Dataset: data (GitHub, FinOrr/auto-fluidics). Classes: co flow, dripping, jetting, no flow.

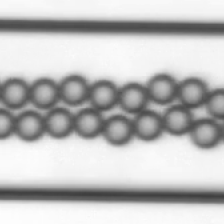
Label: dripping

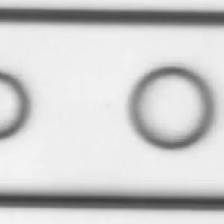
Label: co flow

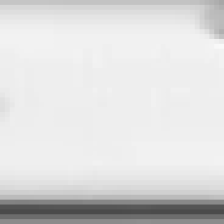
Label: dripping

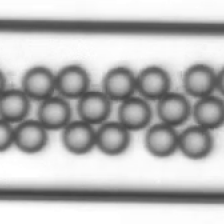
Label: dripping

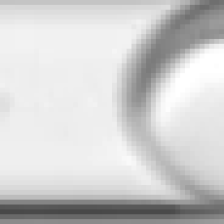
Label: dripping

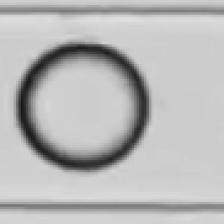
Label: dripping
